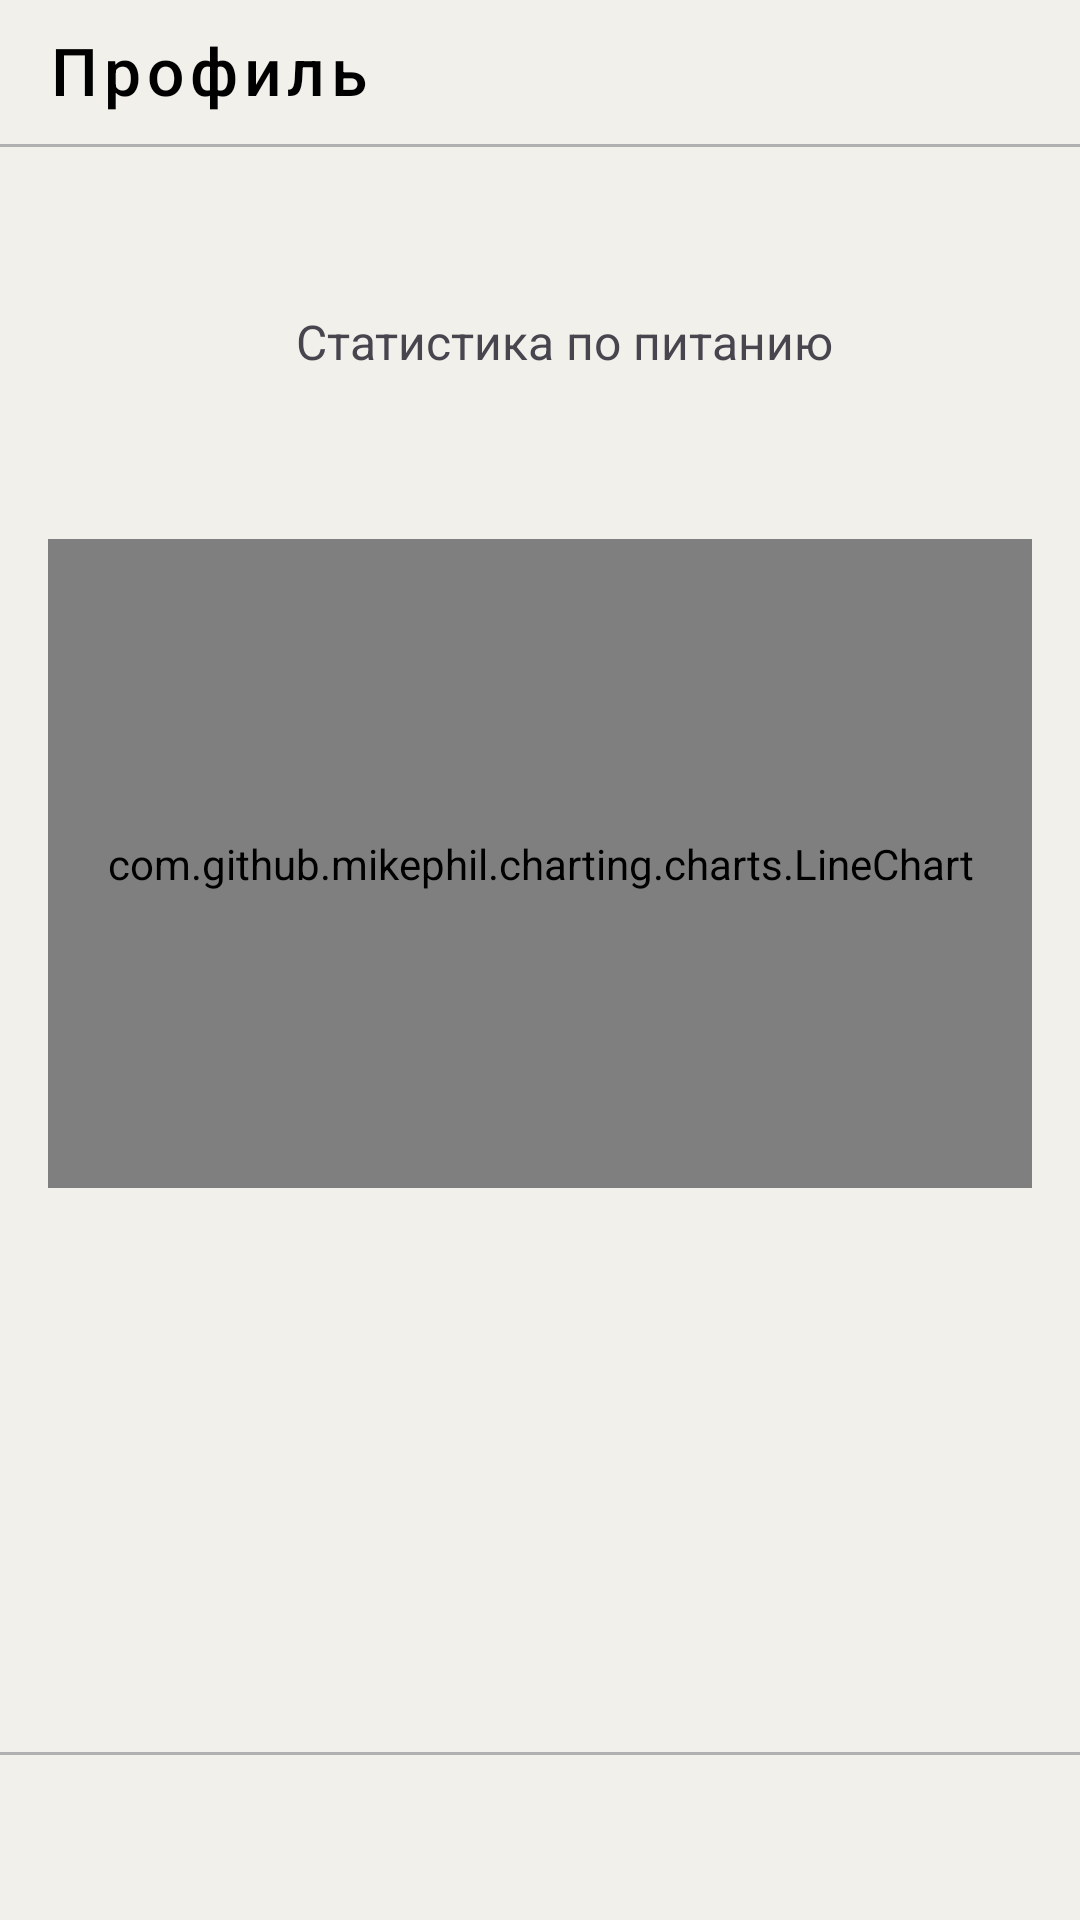

Layout XML and referenced resources for this Android screen:
<!-- AndroidManifest.xml: application theme Theme.LightWeight -->
<!-- res/layout/activity_stat_food.xml -->
<?xml version="1.0" encoding="utf-8"?>
<androidx.constraintlayout.widget.ConstraintLayout xmlns:android="http://schemas.android.com/apk/res/android"
    xmlns:app="http://schemas.android.com/apk/res-auto"
    xmlns:tools="http://schemas.android.com/tools"
    android:layout_width="match_parent"
    android:layout_height="match_parent"
    tools:context=".AddEatingActivity"
    android:background="@color/white">
    <Button
        android:id="@+id/backbutton"
        android:layout_width="0dp"
        android:layout_height="48dp"
        app:layout_constraintTop_toTopOf="parent"
        app:layout_constraintStart_toStartOf="parent"
        app:layout_constraintEnd_toEndOf="parent"
        style="@style/BackButtonStyle"
        android:text="Профиль"
        android:textAllCaps="false"
        android:textColor="@color/black"
        android:textSize="22dp"
        android:gravity="bottom"
        />
    <View
        android:id="@+id/grayline"
        android:layout_width="match_parent"
        android:layout_height="1dp"
        app:layout_constraintTop_toBottomOf="@id/backbutton"
        android:background="@color/gray"/>
    <androidx.constraintlayout.widget.Guideline
        android:id="@+id/leftGuideline"
        android:layout_width="wrap_content"
        android:layout_height="wrap_content"
        android:orientation="vertical"
        app:layout_constraintGuide_begin="16dp"/>
    <androidx.constraintlayout.widget.Guideline
        android:id="@+id/roghtGuideline"
        android:layout_width="wrap_content"
        android:layout_height="wrap_content"
        android:orientation="vertical"
        app:layout_constraintGuide_end="16dp"/>

    <TextView
        android:id="@+id/nameFood"
        android:layout_width="wrap_content"
        android:layout_height="wrap_content"
        android:text="Статистика по питанию"
        app:layout_constraintStart_toStartOf="@id/leftGuideline"
        app:layout_constraintTop_toBottomOf="@id/grayline"
        app:layout_constraintEnd_toEndOf="parent"
        android:layout_marginTop="54dp"
        android:textSize="16dp"/>



    <com.github.mikephil.charting.charts.LineChart
        android:id="@+id/graph"
        app:layout_constraintTop_toBottomOf="@id/nameFood"
        app:layout_constraintStart_toStartOf="@id/leftGuideline"
        app:layout_constraintEnd_toEndOf="@id/roghtGuideline"
        app:layout_constraintBottom_toTopOf="@id/grayline2"
        android:layout_width="0dp"
        android:layout_height="0dp"
        android:layout_marginTop="55dp"
        android:layout_marginBottom="188dp"
        android:background="@drawable/graph_border"
        />













    <androidx.constraintlayout.widget.Guideline
        android:id="@+id/bottomGuideline"
        android:layout_width="wrap_content"
        android:layout_height="wrap_content"
        android:orientation="horizontal"
        app:layout_constraintGuide_end="56dp"/>
    <View
        android:id="@+id/grayline2"
        android:layout_width="match_parent"
        android:layout_height="1dp"
        app:layout_constraintTop_toBottomOf="@id/bottomGuideline"
        android:background="@color/gray"/>





</androidx.constraintlayout.widget.ConstraintLayout>
<!-- resources referenced by this layout -->
<resources>
  <color name="black">#FF000000</color>
  <color name="gray">#B0B0B0</color>
  <color name="white">#F2F0EB</color>
  <!-- drawable graph_border (drawable) -->
  <shape xmlns:android="http://schemas.android.com/apk/res/android"
      android:shape="rectangle">
      <solid android:color="#FFFFFF" /> 
      <stroke
          android:width="2dp"
          android:color="@color/gray"
           />
      <corners android:radius="8dp" /> 
  </shape>
  <style name="BackButtonStyle" parent="Widget.MaterialComponents.Button">
          <item name="android:stateListAnimator">@null</item>
          <item name="android:layout_width">48dp</item>
          <item name="android:layout_height">48dp</item>
          <item name="icon">@drawable/baseline_arrow_back_ios_new_24</item>
          <item name="android:text">_</item>
          <item name="iconTint">@color/black</item>
          <item name="backgroundTint">@color/white</item>
      </style>
  <style name="Theme.LightWeight" parent="Base.Theme.LightWeight" />
  <style name="Base.Theme.LightWeight" parent="Theme.Material3.DayNight.NoActionBar">
          
          
      </style>
</resources>
